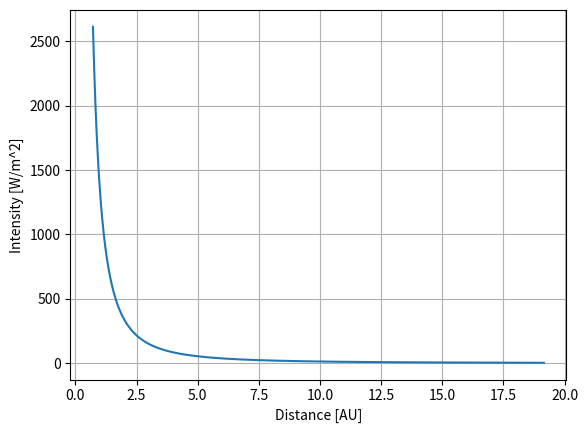

The script that saved this image:
import math
import matplotlib.pyplot as plt
#import scipy as sc

"""
def temperature(d):  # only if 278K < T < 288
    I = I_sun / d ** 2
    f0 = (a * A1 * I + Q_g) / (A2 * stph)
    f = sc.poly1d([0.0108, -2.9408, 0, 0, 0, -f0])
    T = sc.roots(f)
    t = float(str(T[0]).split('+')[0][1:])  # gets the first solution
    return t
"""

def intensity(d):
    return (I_sun / d ** 2)


I_sun = 30459109.914585304
d_U = 2872.463
AU = 1.5 * 10**11
d = 108

a = 0.09
A1 = 32.9
A2 = 119.1
Q_g = 3250
stph = 5.67 * 10 ** (-8)
I = I_sun / d ** 2

"""
first = True
T = temperature(d)
t_list = list()
"""
d_list = list()

I_list = list()
I_list.append(I)
d_list.append(d * 10 ** 9 / AU)
while d < d_U:
    d += 1
    I_list.append(intensity(d))
    d_list.append(d * 10 ** 9 / AU)
    """
    if 278 < T < 288:
        T = temperature(d)
    else:
        if 278 > T:
            e = 0.062
        else:
            e = 0.17

        I = I_sun / d ** 2
        T = ((a * A1 * I + Q_g) / (A2 * stph * e)) ** 0.25

    if first:
        print(T)
        first = False
    t_list.append(T)
    d_list.append(d * 10**9 / AU)
    """


plt.plot(d_list, I_list)
plt.xlabel('Distance [AU]')
plt.ylabel('Intensity [W/m^2]')
plt.grid()
plt.show()
